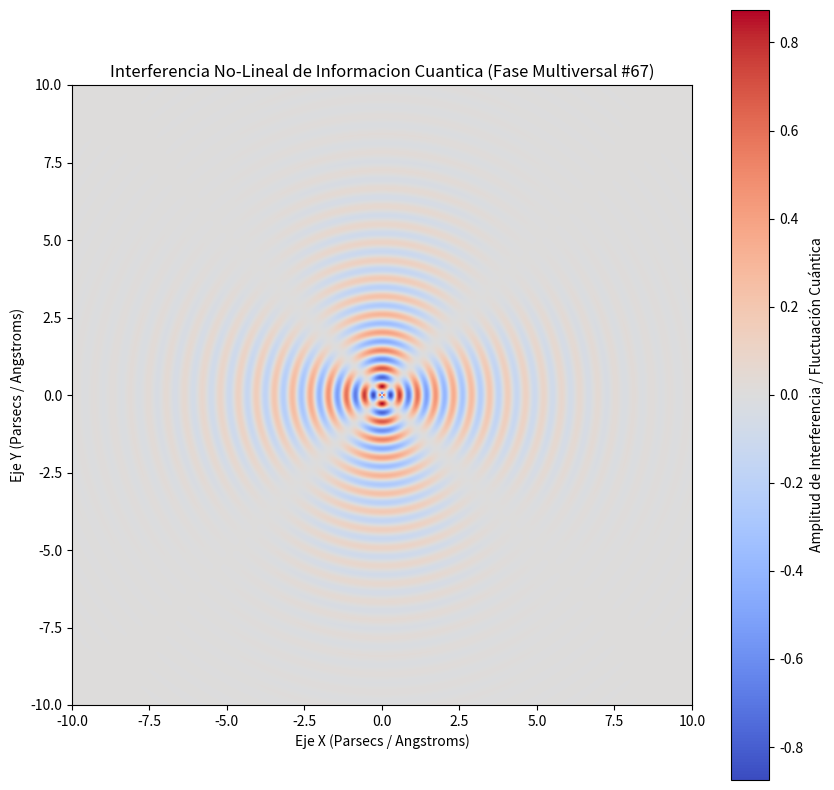

Python code for this plot:
%matplotlib inline
# Simulación Multiversal: Informacion Cuantica - Variante 67
import numpy as np
import matplotlib.pyplot as plt

# Parámetros Físicos No-Lineales
omega_1 = 10.797
omega_2 = 2.019
lambda_decay = 0.455
phase_shift = 1.667

x = np.linspace(-10, 10, 800)
y = np.linspace(-10, 10, 800)
X, Y = np.meshgrid(x, y)

# Dinámica de Fluidos / Campos Tensor-Escalares (Fase Multiversal)
R = np.sqrt(X**2 + Y**2) + 1e-5
Z = (np.sin(omega_1 * R + phase_shift) * np.cos(omega_2 * np.arctan2(Y, X))) * np.exp(-lambda_decay * R)

plt.figure(figsize=(10, 10))
plt.imshow(Z, cmap='coolwarm', extent=[-10, 10, -10, 10], origin='lower')
plt.colorbar(label='Amplitud de Interferencia / Fluctuación Cuántica')
plt.title(r'Interferencia No-Lineal de Informacion Cuantica (Fase Multiversal #67)')
plt.xlabel('Eje X (Parsecs / Angstroms)')
plt.ylabel('Eje Y (Parsecs / Angstroms)')
plt.show()
